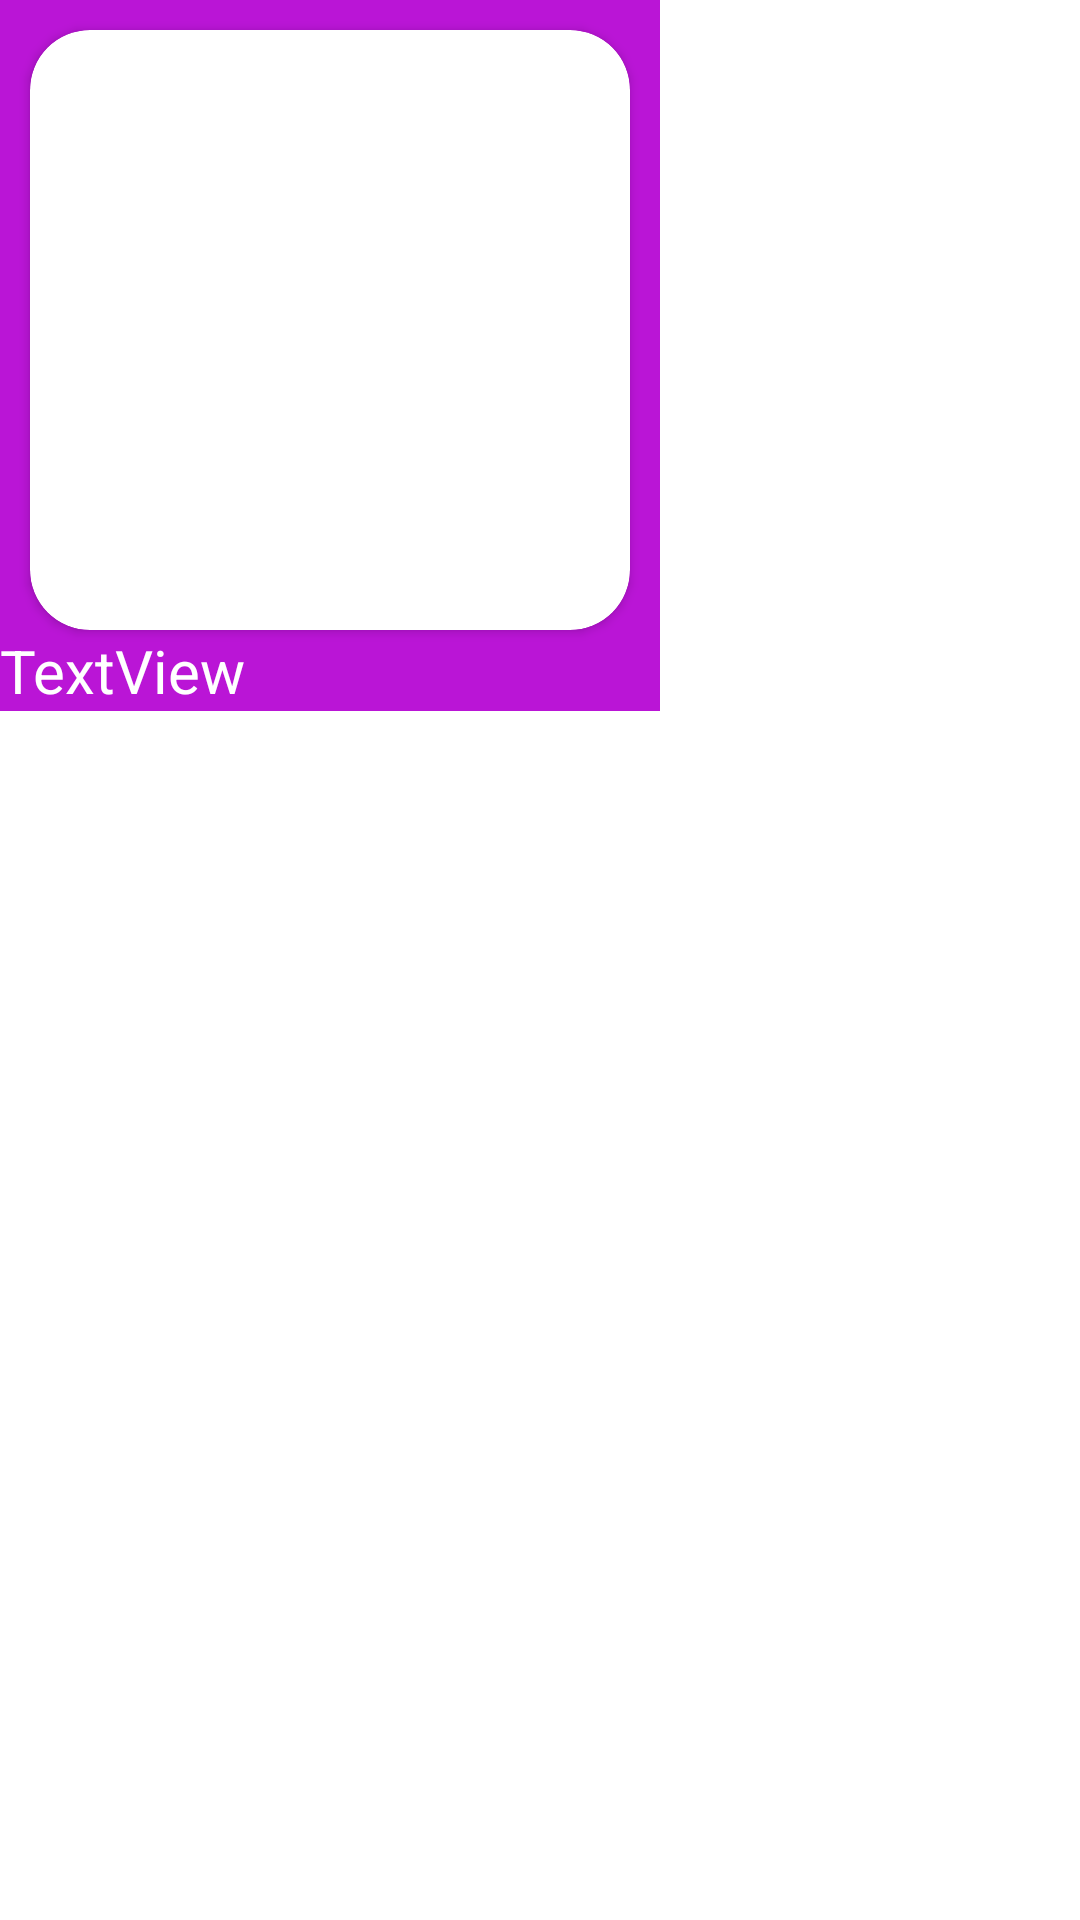

Write the Android layout XML for this screen, with the resource values it uses.
<!-- AndroidManifest.xml: application theme Theme.Phonebook -->
<!-- res/layout/fav_number.xml -->
<?xml version="1.0" encoding="utf-8"?>
<LinearLayout xmlns:android="http://schemas.android.com/apk/res/android"
    xmlns:app="http://schemas.android.com/apk/res-auto"
    xmlns:tools="http://schemas.android.com/tools"
    android:id="@+id/favId"
    android:layout_width="wrap_content"
    android:layout_height="wrap_content">

    <LinearLayout
        android:layout_width="wrap_content"
        android:layout_height="wrap_content"
        android:background="#BA15D6"
        android:orientation="vertical">

        <androidx.cardview.widget.CardView
            android:layout_width="wrap_content"
            android:layout_height="wrap_content"
            android:layout_marginLeft="10dp"
            android:layout_marginTop="10dp"
            android:layout_marginRight="10dp"
            app:cardBackgroundColor="@color/cardview_light_background"
            app:cardCornerRadius="20dp"
            tools:ignore="MissingConstraints">

            <ImageView
                android:id="@+id/ivFav"
                android:layout_width="200dp"
                android:layout_height="200dp"
                app:srcCompat="@drawable/pic2" />

        </androidx.cardview.widget.CardView>


        <TextView
            android:id="@+id/etName"
            android:layout_width="wrap_content"
            android:layout_height="wrap_content"
            android:text="TextView"
            android:textColor="@color/white"
            android:textSize="20sp" />


    </LinearLayout>


</LinearLayout>
<!-- resources referenced by this layout -->
<resources>
  <style name="Theme.Phonebook" parent="Theme.MaterialComponents.DayNight.NoActionBar">
          
          <item name="colorPrimary">@color/purple_500</item>
          <item name="colorPrimaryVariant">@color/purple_700</item>
          <item name="colorOnPrimary">@color/white</item>
          
          <item name="colorSecondary">@color/teal_200</item>
          <item name="colorSecondaryVariant">@color/teal_700</item>
          <item name="colorOnSecondary">@color/black</item>
          
          <item name="android:statusBarColor" tools:targetApi="l">?attr/colorPrimaryVariant</item>
          
      </style>
  <!-- not gathered from this repository: default colours our renderer supplied (Android Studio template values) -->
  <color name="purple_500">#FF6200EE</color>
  <color name="purple_700">#FF3700B3</color>
  <color name="teal_200">#FF03DAC5</color>
  <color name="teal_700">#FF018786</color>
  <color name="black">#FF000000</color>
  <color name="white">#FFFFFFFF</color>
</resources>
